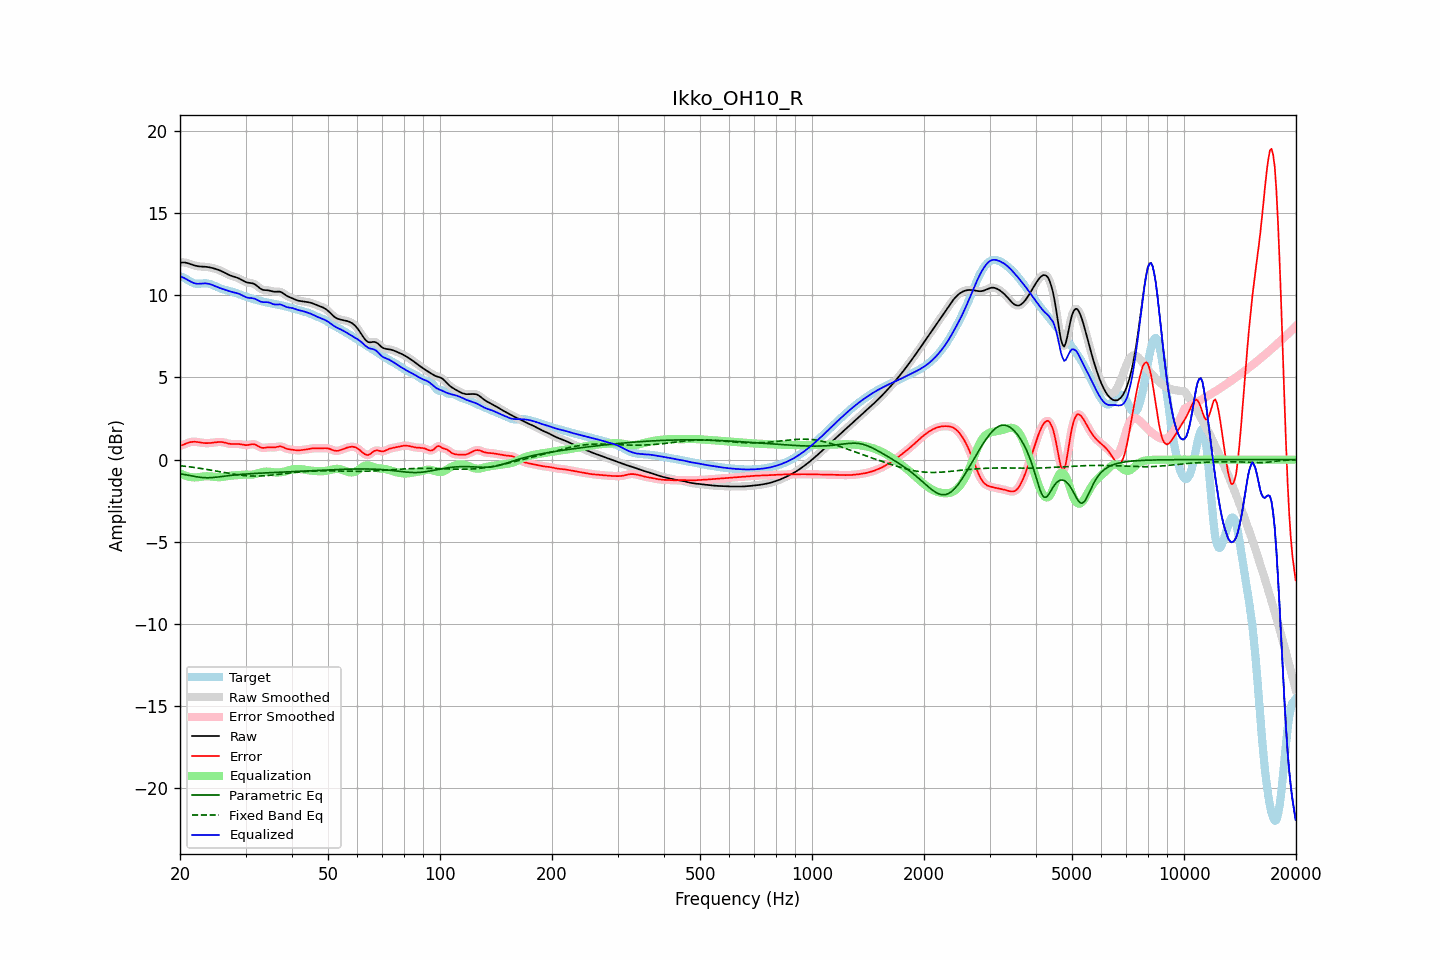

Values plotted in this chart, from the file beside it:
frequency, raw, error, smoothed, error_smoothed, equalization, parametric_eq, fixed_band_eq, equalized_raw, equalized_smoothed, target
20.00, 11.99, 0.84, 11.99, 0.84, -0.82, -0.85, -0.37, 11.17, 11.17, 11.15
20.20, 12.00, 0.87, 12.00, 0.88, -0.88, -0.87, -0.38, 11.12, 11.12, 11.13
20.40, 12.00, 0.91, 12.00, 0.91, -0.92, -0.89, -0.39, 11.08, 11.08, 11.09
20.61, 12.00, 0.95, 11.99, 0.95, -0.96, -0.91, -0.40, 11.03, 11.03, 11.05
20.81, 11.98, 0.99, 11.98, 0.99, -1.00, -0.93, -0.41, 10.98, 10.98, 10.99
21.02, 11.95, 1.02, 11.95, 1.02, -1.03, -0.94, -0.42, 10.92, 10.92, 10.93
21.23, 11.92, 1.06, 11.92, 1.05, -1.05, -0.96, -0.44, 10.87, 10.87, 10.86
21.44, 11.88, 1.08, 11.88, 1.08, -1.07, -0.98, -0.45, 10.82, 10.82, 10.81
21.66, 11.85, 1.09, 11.85, 1.09, -1.08, -1.00, -0.46, 10.77, 10.77, 10.76
21.87, 11.82, 1.09, 11.82, 1.09, -1.08, -1.02, -0.48, 10.73, 10.74, 10.72
22.09, 11.79, 1.08, 11.79, 1.08, -1.08, -1.04, -0.49, 10.71, 10.71, 10.71
22.31, 11.77, 1.07, 11.77, 1.07, -1.07, -1.05, -0.51, 10.70, 10.70, 10.70
22.54, 11.76, 1.05, 11.76, 1.05, -1.06, -1.07, -0.52, 10.70, 10.70, 10.70
22.76, 11.75, 1.04, 11.75, 1.04, -1.04, -1.08, -0.54, 10.71, 10.71, 10.71
22.99, 11.75, 1.02, 11.75, 1.02, -1.03, -1.09, -0.55, 10.72, 10.72, 10.72
23.22, 11.74, 1.01, 11.74, 1.01, -1.02, -1.10, -0.57, 10.72, 10.72, 10.73
23.45, 11.73, 1.00, 11.73, 1.00, -1.01, -1.10, -0.58, 10.72, 10.72, 10.73
23.69, 11.72, 1.00, 11.72, 1.00, -1.01, -1.10, -0.60, 10.71, 10.71, 10.72
23.92, 11.71, 1.01, 11.71, 1.01, -1.01, -1.10, -0.62, 10.70, 10.70, 10.70
24.16, 11.69, 1.02, 11.69, 1.02, -1.02, -1.10, -0.64, 10.67, 10.67, 10.67
24.40, 11.67, 1.03, 11.67, 1.03, -1.03, -1.09, -0.65, 10.63, 10.64, 10.64
24.65, 11.64, 1.04, 11.64, 1.04, -1.04, -1.08, -0.67, 10.60, 10.60, 10.60
24.89, 11.61, 1.06, 11.61, 1.06, -1.06, -1.07, -0.69, 10.55, 10.55, 10.55
25.14, 11.58, 1.07, 11.58, 1.07, -1.06, -1.06, -0.71, 10.51, 10.51, 10.51
25.39, 11.54, 1.08, 11.54, 1.08, -1.07, -1.05, -0.72, 10.48, 10.47, 10.47
25.65, 11.50, 1.08, 11.50, 1.08, -1.07, -1.04, -0.74, 10.44, 10.44, 10.43
25.91, 11.46, 1.07, 11.46, 1.07, -1.06, -1.03, -0.76, 10.40, 10.40, 10.39
26.16, 11.42, 1.06, 11.42, 1.06, -1.05, -1.01, -0.78, 10.37, 10.37, 10.36
26.43, 11.37, 1.03, 11.37, 1.03, -1.03, -1.00, -0.80, 10.34, 10.34, 10.33
26.69, 11.31, 1.01, 11.31, 1.01, -1.01, -0.99, -0.81, 10.30, 10.30, 10.31
26.96, 11.26, 0.98, 11.26, 0.98, -0.99, -0.97, -0.83, 10.27, 10.27, 10.28
27.23, 11.22, 0.96, 11.22, 0.96, -0.98, -0.96, -0.85, 10.24, 10.24, 10.26
27.50, 11.18, 0.95, 11.18, 0.95, -0.97, -0.95, -0.87, 10.21, 10.21, 10.23
27.77, 11.15, 0.95, 11.15, 0.95, -0.96, -0.94, -0.88, 10.19, 10.19, 10.20
28.05, 11.12, 0.95, 11.12, 0.95, -0.95, -0.93, -0.90, 10.17, 10.17, 10.17
28.33, 11.09, 0.96, 11.09, 0.96, -0.95, -0.92, -0.91, 10.14, 10.14, 10.13
28.62, 11.05, 0.96, 11.05, 0.96, -0.94, -0.91, -0.93, 10.12, 10.11, 10.10
28.90, 11.01, 0.95, 11.01, 0.95, -0.93, -0.90, -0.94, 10.08, 10.08, 10.06
29.19, 10.96, 0.93, 10.95, 0.93, -0.92, -0.90, -0.95, 10.03, 10.03, 10.03
29.48, 10.90, 0.91, 10.90, 0.91, -0.92, -0.89, -0.96, 9.98, 9.98, 9.99
29.78, 10.85, 0.89, 10.85, 0.89, -0.91, -0.88, -0.97, 9.94, 9.93, 9.96
30.08, 10.80, 0.88, 10.81, 0.88, -0.91, -0.87, -0.98, 9.89, 9.89, 9.92
30.38, 10.77, 0.89, 10.78, 0.89, -0.92, -0.87, -0.99, 9.86, 9.86, 9.89
30.68, 10.76, 0.91, 10.76, 0.91, -0.92, -0.86, -0.99, 9.84, 9.84, 9.85
30.99, 10.75, 0.93, 10.75, 0.93, -0.92, -0.85, -1.00, 9.83, 9.83, 9.82
31.30, 10.73, 0.94, 10.73, 0.94, -0.91, -0.85, -1.00, 9.82, 9.82, 9.79
31.61, 10.70, 0.94, 10.69, 0.93, -0.89, -0.84, -1.00, 9.80, 9.80, 9.76
31.93, 10.64, 0.91, 10.64, 0.90, -0.87, -0.84, -1.00, 9.77, 9.77, 9.73
32.24, 10.56, 0.86, 10.56, 0.86, -0.84, -0.83, -1.00, 9.72, 9.72, 9.71
32.57, 10.48, 0.80, 10.48, 0.80, -0.81, -0.83, -1.00, 9.67, 9.67, 9.68
32.89, 10.41, 0.75, 10.41, 0.75, -0.79, -0.82, -0.99, 9.62, 9.63, 9.66
33.22, 10.36, 0.72, 10.36, 0.72, -0.76, -0.82, -0.99, 9.60, 9.60, 9.63
33.55, 10.32, 0.71, 10.33, 0.72, -0.74, -0.81, -0.98, 9.58, 9.58, 9.61
33.89, 10.31, 0.73, 10.31, 0.73, -0.73, -0.81, -0.98, 9.58, 9.58, 9.59
34.23, 10.31, 0.74, 10.31, 0.74, -0.73, -0.80, -0.97, 9.58, 9.58, 9.56
34.57, 10.30, 0.76, 10.30, 0.75, -0.73, -0.80, -0.96, 9.57, 9.57, 9.54
34.92, 10.28, 0.76, 10.28, 0.75, -0.74, -0.79, -0.95, 9.54, 9.54, 9.52
35.27, 10.25, 0.75, 10.25, 0.75, -0.75, -0.79, -0.94, 9.50, 9.50, 9.51
35.62, 10.23, 0.74, 10.23, 0.74, -0.77, -0.78, -0.93, 9.46, 9.47, 9.49
35.97, 10.22, 0.75, 10.22, 0.75, -0.78, -0.78, -0.92, 9.44, 9.45, 9.47
... 635 more rows
